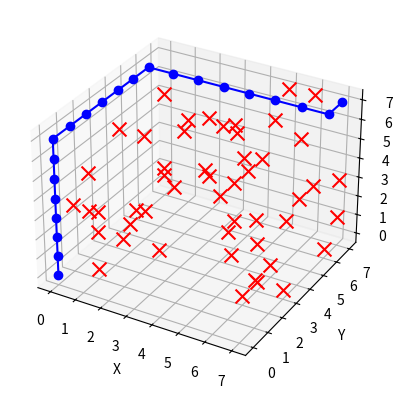

Here is the Python script that generated this plot:
import time

import matplotlib.pyplot as plt
import numpy as np
import random
from heapq import heappop, heappush

SIZE = 8
OFFSET = 0
DENS = 0.1


class Space:
    def __init__(self, size):
        self.size = size
        self.obstacles = set()

    def is_valid(self, point):
        x, y, z = point
        return 0 <= x < self.size[0] and 0 <= y < self.size[1] and 0 <= z < self.size[2]

    def add_obstacle(self, point):
        if self.is_valid(point):
            self.obstacles.add(point)

    def generate_obstacles(self, density):
        for x in range(self.size[0]):
            for y in range(self.size[1]):
                for z in range(self.size[2]):
                    if np.random.rand() < density:
                        self.add_obstacle((x, y, z))

    def is_obstacle(self, point):
        return point in self.obstacles


class PathFinder:
    def __init__(self, space, start, end):
        self.space = space
        self.start = start
        self.end = end
        self.directions = [(0, 0, 1), (0, 0, -1), (0, 1, 0), (0, -1, 0), (1, 0, 0), (-1, 0, 0)]

    def heuristic(self, a, b):
        return abs(a[0] - b[0]) + abs(a[1] - b[1]) + abs(a[2] - b[2])

    def a_star_search(self):
        open_list = [(0, self.start)]
        came_from = {}
        g_score = {self.start: 0}

        while open_list:
            current_score, current = heappop(open_list)

            if current == self.end:
                return self.generate_path(came_from, self.end)

            for direction in self.directions:
                next_point = (current[0] + direction[0], current[1] + direction[1], current[2] + direction[2])

                if not self.space.is_valid(next_point) or self.space.is_obstacle(next_point):
                    continue

                new_g_score = g_score[current] + 1

                if next_point not in g_score or new_g_score < g_score[next_point]:
                    g_score[next_point] = new_g_score
                    f_score = new_g_score + self.heuristic(next_point, self.end)
                    heappush(open_list, (f_score, next_point))
                    came_from[next_point] = current

        return None  # No path found

    def generate_path(self, came_from, end):
        current = end
        path = []
        while current in came_from:
            path.append(current)
            current = came_from[current]
        path.append(self.start)
        path.reverse()
        return path


class Visualizer:
    def __init__(self, space, path):
        self.space = space
        self.path = path

    def plot_path(self):
        fig = plt.figure()
        ax = fig.add_subplot(111, projection='3d')
        ax.set_xlabel('X')
        ax.set_ylabel('Y')
        ax.set_zlabel('Z')

        xs = [point[0] for point in self.path]
        ys = [point[1] for point in self.path]
        zs = [point[2] for point in self.path]

        ax.plot(xs, ys, zs, marker='o', linestyle='-', color='b')

        for obstacle in self.space.obstacles:
            ax.scatter(*obstacle, c='r', marker='x', s=100)

        plt.show()


t = time.perf_counter()
# Define the 3D space dimensions
space_size = (SIZE, SIZE, SIZE)

# Define the start and end points
start = (random.randint(0, OFFSET), random.randint(0, OFFSET), random.randint(0, OFFSET))
end = (random.randint(SIZE - OFFSET, SIZE) - 1,
       random.randint(SIZE - OFFSET, SIZE) - 1,
       random.randint(SIZE - OFFSET, SIZE) - 1)

# Create the space and pathfinder objects
space = Space(space_size)
path_finder = PathFinder(space, start, end)

# Generate obstacles randomly with density 0.1 (10%)
space.generate_obstacles(0.1)

# Call the pathfinding function
path = path_finder.a_star_search()
print(f"Start :{start}, End :{end}")
print(f"Elapsed time : {(time.perf_counter() - t) * 1e3} ms")
if path:
    # print("Path found:")
    # print(path)

    # Create the visualizer object and plot the result
    visualizer = Visualizer(space, path)
    visualizer.plot_path()
else:
    print("No path found.")
